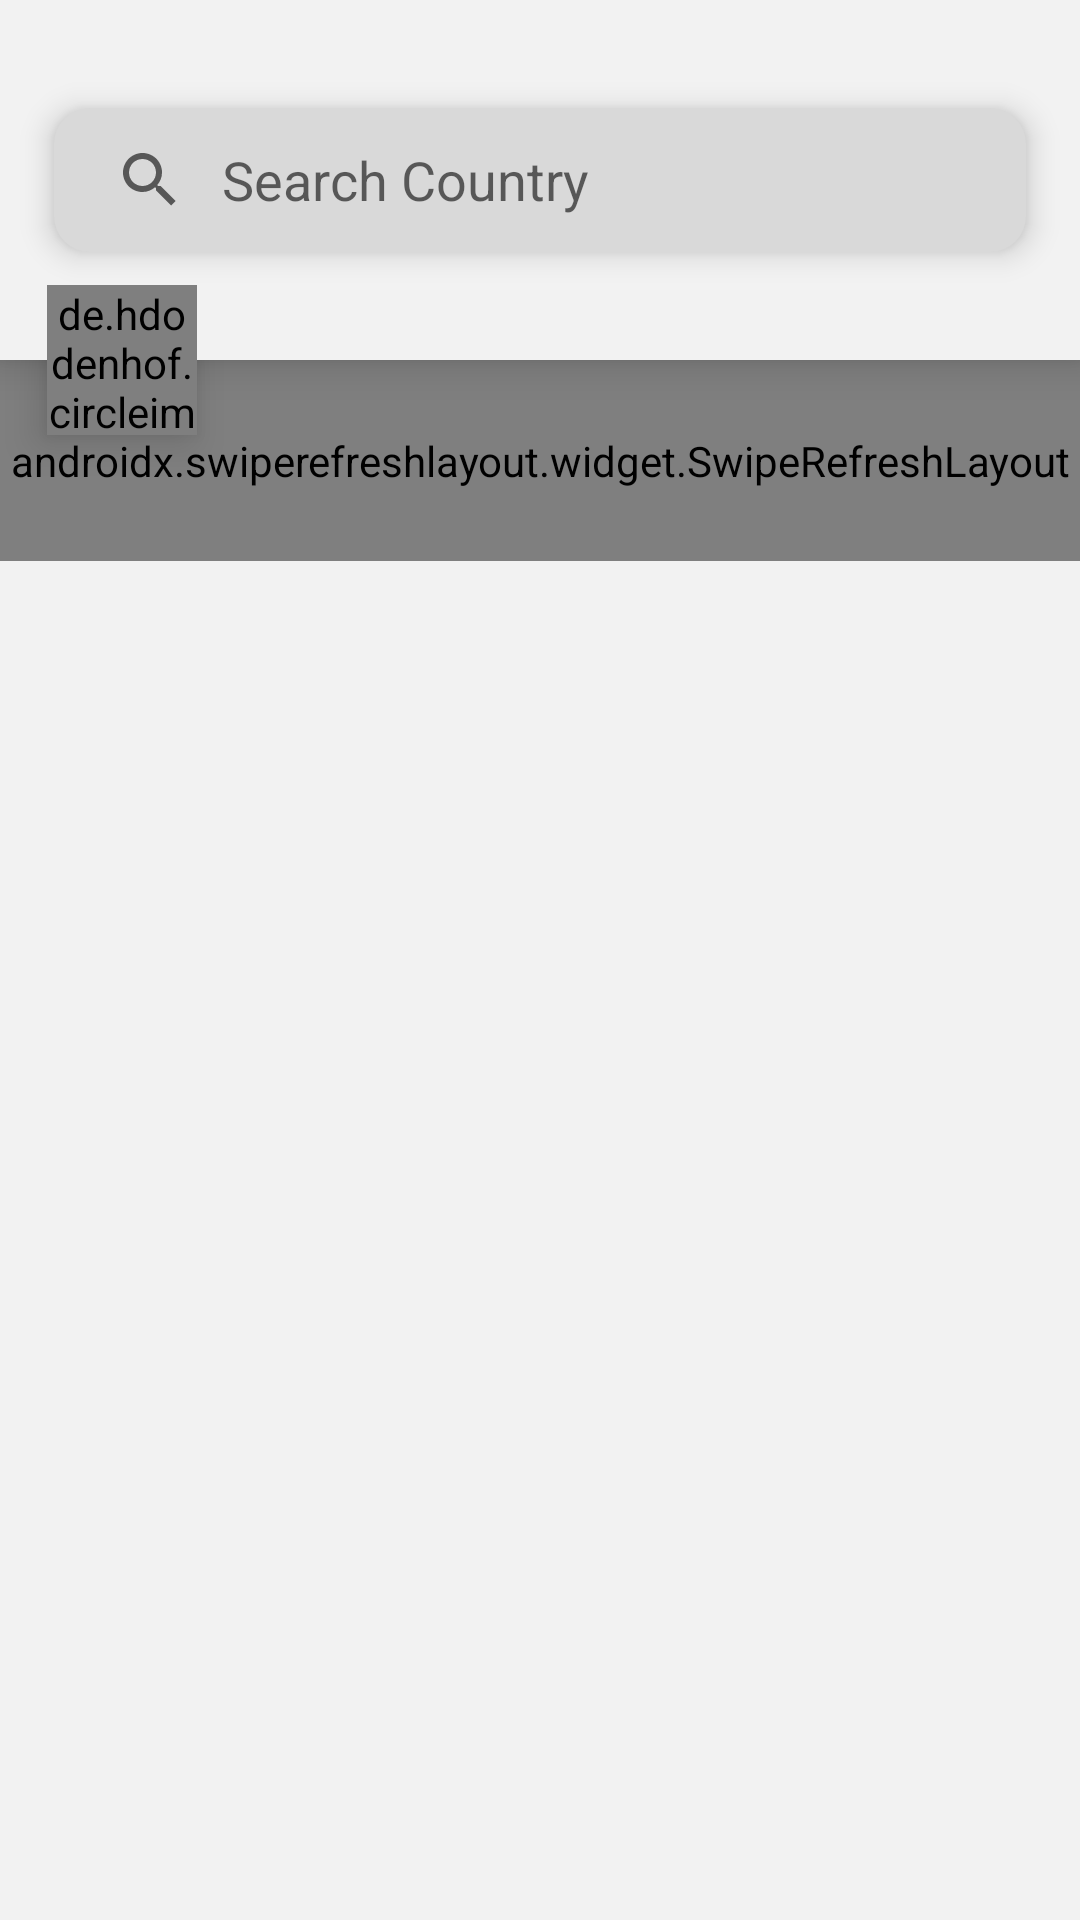

Write the Android layout XML for this screen, with the resource values it uses.
<!-- AndroidManifest.xml: application theme Theme.Covid19News -->
<!-- res/layout/list_info_country.xml -->
<?xml version="1.0" encoding="utf-8"?>
<layout xmlns:android="http://schemas.android.com/apk/res/android"
    xmlns:app="http://schemas.android.com/apk/res-auto"
    xmlns:tools="http://schemas.android.com/tools"
    android:layout_width="match_parent"
    android:layout_height="match_parent">

    <data>

        <variable
            name="allInfoCountry"
            type="com.example.covid19news.viewModel.InfoCountryViewModel" />

    </data>

    <androidx.coordinatorlayout.widget.CoordinatorLayout
        android:layout_width="match_parent"
        android:layout_height="match_parent"
        android:background="@color/color_bg">

        <androidx.constraintlayout.widget.ConstraintLayout
            android:layout_width="match_parent"
            android:layout_height="match_parent">

            <RelativeLayout
                android:id="@+id/rl"
                android:layout_width="match_parent"
                android:layout_height="wrap_content"
                android:background="#F2F2F2"
                android:elevation="@dimen/dp8"
                app:layout_constraintTop_toTopOf="parent">

                <androidx.appcompat.widget.SearchView
                    android:id="@+id/search_view"
                    android:layout_width="match_parent"
                    android:layout_height="wrap_content"
                    android:layout_marginHorizontal="@dimen/sp18"
                    android:layout_marginVertical="36dp"
                    android:background="@drawable/box_search_country"
                    android:elevation="6dp"
                    android:textCursorDrawable="@null"
                    app:actionViewClass="android.widget.SearchView"
                    app:iconifiedByDefault="false"
                    app:layout_constraintEnd_toEndOf="parent"
                    app:layout_constraintStart_toStartOf="parent"
                    app:layout_constraintTop_toTopOf="parent"
                    app:queryBackground="@null"
                    app:queryHint="Search Country" />

            </RelativeLayout>

            <de.hdodenhof.circleimageview.CircleImageView
                android:id="@+id/btn_back"
                android:layout_width="50dp"
                android:layout_height="50dp"
                android:elevation="8dp"
                android:src="@drawable/ic_arrow_left"
                app:civ_circle_background_color="#D9D9D9"
                app:layout_constraintEnd_toEndOf="parent"
                app:layout_constraintHorizontal_bias="0.05"
                app:layout_constraintBottom_toBottomOf="@+id/rl"
                app:layout_constraintStart_toStartOf="@+id/rl"
                app:layout_constraintTop_toBottomOf="@+id/rl" />

            <androidx.swiperefreshlayout.widget.SwipeRefreshLayout
                android:layout_width="match_parent"
                android:layout_height="wrap_content"
                android:id="@+id/swipe_country"
                android:paddingVertical="24dp"
                app:layout_constraintTop_toBottomOf="@+id/rl">

                <androidx.recyclerview.widget.RecyclerView
                    android:id="@+id/rv_country"
                    android:layout_width="0dp"
                    android:layout_height="0dp"
                    app:layout_constraintBottom_toBottomOf="parent"
                    app:layout_constraintEnd_toEndOf="parent"
                    app:layout_constraintStart_toStartOf="parent"
                    app:layout_constraintTop_toTopOf="parent"
                    app:layout_constraintVertical_bias="0.0"
                    tools:listitem="@layout/item_list_info_country"/>

            </androidx.swiperefreshlayout.widget.SwipeRefreshLayout>


        </androidx.constraintlayout.widget.ConstraintLayout>

    </androidx.coordinatorlayout.widget.CoordinatorLayout>

</layout>
<!-- res/layout/item_list_info_country.xml (included above) -->
<?xml version="1.0" encoding="utf-8"?>
<layout xmlns:android="http://schemas.android.com/apk/res/android"
    xmlns:app="http://schemas.android.com/apk/res-auto"
    android:layout_width="match_parent"
    android:layout_height="match_parent">

    <data>

        <variable
            name="itemCountry"
            type="com.example.covid19news.viewModel.ItemCountryViewModel" />
    </data>

    <androidx.constraintlayout.widget.ConstraintLayout
        android:layout_width="match_parent"
        android:layout_height="wrap_content">

        <androidx.cardview.widget.CardView
            android:layout_width="match_parent"
            android:layout_height="wrap_content"
            android:layout_margin="18dp"
            app:cardBackgroundColor="@color/color_bg"
            app:cardCornerRadius="24dp"
            app:cardElevation="8dp"
            app:contentPadding="24dp"
            app:layout_constraintBottom_toBottomOf="parent"
            app:layout_constraintEnd_toEndOf="parent"
            app:layout_constraintStart_toStartOf="parent"
            app:layout_constraintTop_toTopOf="parent">

            <LinearLayout
                android:layout_width="match_parent"
                android:layout_height="match_parent"
                android:orientation="vertical">

                <TextView
                    android:id="@+id/itm_country"
                    android:layout_width="match_parent"
                    android:layout_height="wrap_content"
                    android:gravity="center"
                    android:text="Name Country"
                    android:textColor="@color/color_text"
                    android:textSize="@dimen/sp18" />

                <LinearLayout
                    android:layout_width="match_parent"
                    android:layout_height="match_parent"
                    android:layout_marginTop="24dp"
                    android:baselineAligned="false"
                    android:orientation="horizontal"
                    android:weightSum="3">

                    <LinearLayout
                        android:layout_width="wrap_content"
                        android:layout_height="match_parent"
                        android:layout_weight="1"
                        android:orientation="vertical">

                        <TextView
                            android:id="@+id/textView4"
                            android:layout_width="match_parent"
                            android:layout_height="wrap_content"
                            android:gravity="center"
                            android:text="@string/cases"
                            android:textColor="#F2BC1B"
                            android:textSize="@dimen/sp18" />

                        <TextView
                            android:id="@+id/itm_cases"
                            android:layout_width="match_parent"
                            android:layout_height="wrap_content"
                            android:layout_marginTop="12dp"
                            android:gravity="center"
                            android:text=""
                            android:textColor="@color/color_text"
                            android:textSize="@dimen/sp18" />
                    </LinearLayout>

                    <LinearLayout
                        android:layout_width="wrap_content"
                        android:layout_height="match_parent"
                        android:layout_weight="1"
                        android:orientation="vertical">

                        <TextView
                            android:id="@+id/textView13"
                            android:layout_width="match_parent"
                            android:layout_height="wrap_content"
                            android:gravity="center"
                            android:text="@string/recovered"
                            android:textColor="#59A8D9"
                            android:textSize="@dimen/sp18" />

                        <TextView
                            android:id="@+id/txt_total_recovered"
                            android:layout_width="match_parent"
                            android:layout_height="wrap_content"
                            android:layout_marginTop="12dp"
                            android:gravity="center"
                            android:text=""
                            android:textColor="@color/color_text"
                            android:textSize="@dimen/sp18" />
                    </LinearLayout>

                    <LinearLayout
                        android:layout_width="wrap_content"
                        android:layout_height="match_parent"
                        android:layout_weight="1"
                        android:orientation="vertical">

                        <TextView
                            android:id="@+id/textView16"
                            android:layout_width="match_parent"
                            android:layout_height="wrap_content"
                            android:gravity="center"
                            android:text="@string/recovered"
                            android:textColor="#F59AB2"
                            android:textSize="@dimen/sp18" />

                        <TextView
                            android:id="@+id/itm_death"
                            android:layout_width="match_parent"
                            android:layout_height="wrap_content"
                            android:layout_marginTop="12dp"
                            android:gravity="center"
                            android:textColor="@color/color_text"
                            android:textSize="@dimen/sp18" />
                    </LinearLayout>

                </LinearLayout>

            </LinearLayout>

        </androidx.cardview.widget.CardView>

    </androidx.constraintlayout.widget.ConstraintLayout>


</layout>
<!-- resources referenced by this layout -->
<resources>
  <color name="color_bg">#F2F2F2</color>
  <color name="color_text">#0D0D0D</color>
  <dimen name="dp8">8dp</dimen>
  <dimen name="sp18">18sp</dimen>
  <!-- drawable box_search_country (drawable) -->
  <?xml version="1.0" encoding="utf-8"?>
  <shape xmlns:android="http://schemas.android.com/apk/res/android">
      <solid
          android:color="#D9D9D9" />
      <corners android:radius="12dp" />
  </shape>
  <!-- drawable ic_arrow_left (drawable) -->
  <vector xmlns:android="http://schemas.android.com/apk/res/android"
      android:width="24dp"
      android:height="24dp"
      android:viewportWidth="24"
      android:viewportHeight="24">
    <path
        android:fillColor="#0D0D0D"
        android:pathData="M15.41,16.59L10.83,12l4.58,-4.59L14,6l-6,6 6,6 1.41,-1.41z"/>
  </vector>
  <string name="cases">Cases</string>
  <string name="recovered">Recovered</string>
  <style name="Theme.Covid19News" parent="Theme.AppCompat.Light.DarkActionBar">
          
          <item name="colorPrimary">@color/purple_500</item>
          <item name="colorPrimaryVariant">@color/purple_700</item>
          <item name="colorOnPrimary">@color/white</item>
          
          <item name="colorSecondary">@color/teal_200</item>
          <item name="colorSecondaryVariant">@color/teal_700</item>
          <item name="colorOnSecondary">@color/black</item>
          
          <item name="android:statusBarColor" tools:targetApi="l">?attr/colorPrimaryVariant</item>
          
      </style>
  <color name="purple_500">#FF6200EE</color>
  <color name="purple_700">#FF3700B3</color>
  <color name="white">#FFFFFFFF</color>
  <color name="teal_200">#FF03DAC5</color>
  <color name="teal_700">#FF018786</color>
  <color name="black">#FF000000</color>
</resources>
